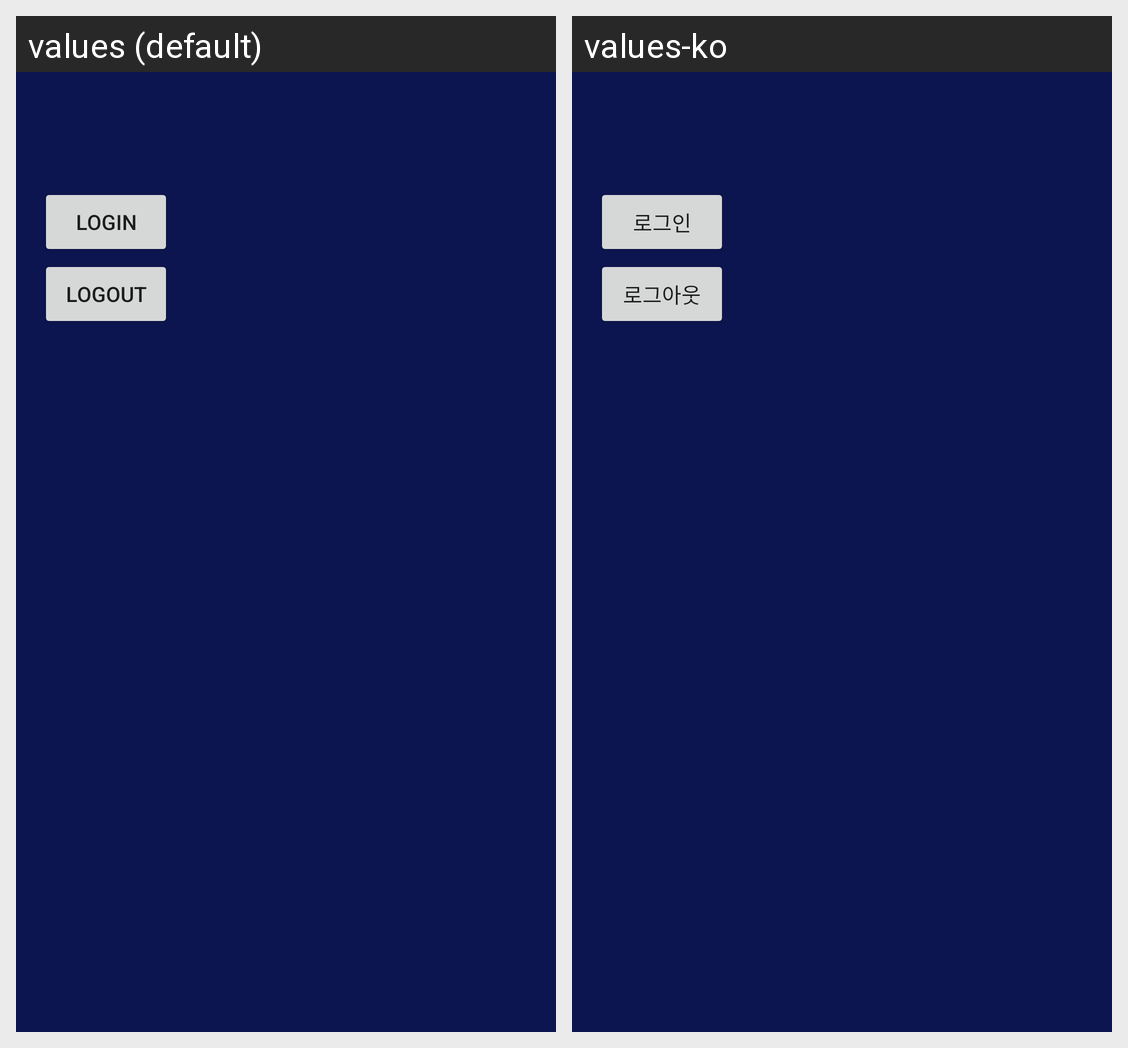

Here is an Android app screen in its default locale and in the app's own translations. Write out the translated-string differences for the strings that appear on this screen.
Android screen res/layout/drawer_header_layout.xml rendered under 2 locales, left to right: values (default), values-ko. Device: Nexus 5 (rendered at 1080×1920; each locale shown at half size, 540×960, under a caption strip naming it); theme AppTheme.
Strings drawn on this screen, with the default value and each locale's value (text and hints the layout hard-codes, and strings that could not be matched under every locale, appear in the picture but are not listed):

login
  values: Login
  values-ko: 로그인

logout
  values: Logout
  values-ko: 로그아웃
